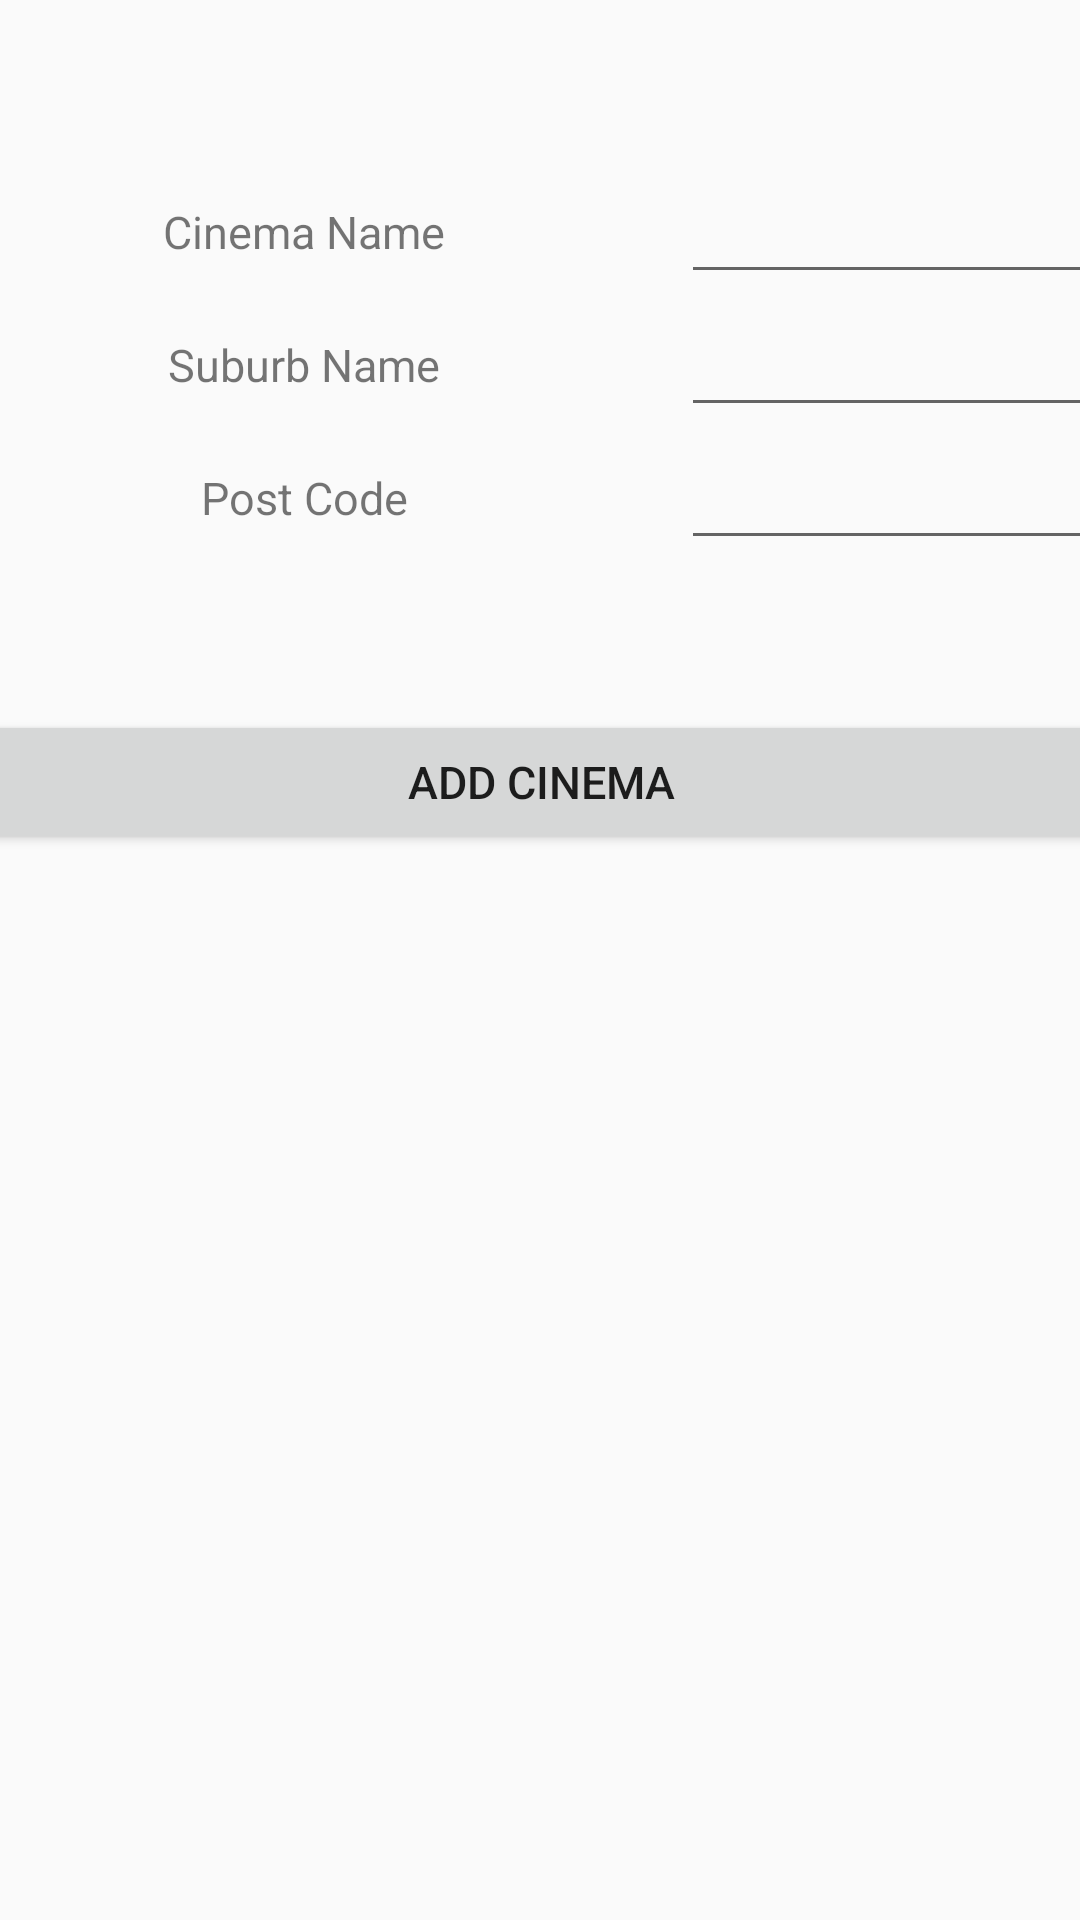

Android layout source for this screen:
<!-- AndroidManifest.xml: application theme AppTheme -->
<!-- res/layout/fragment_add_cinema.xml -->
<?xml version="1.0" encoding="utf-8"?>
<androidx.constraintlayout.widget.ConstraintLayout xmlns:android="http://schemas.android.com/apk/res/android"
xmlns:app="http://schemas.android.com/apk/res-auto"
xmlns:tools="http://schemas.android.com/tools"
android:layout_width="match_parent"
android:layout_height="match_parent"
tools:context=".home.fragment.AddCinemaFragment">


<TableLayout
    android:layout_width="409dp"
    android:layout_height="729dp"
    android:layout_marginStart="4dp"
    android:layout_marginTop="200dp"
    android:layout_marginEnd="4dp"
    android:layout_marginBottom="4dp"
    app:layout_constraintBottom_toBottomOf="parent"
    app:layout_constraintEnd_toEndOf="parent"
    app:layout_constraintStart_toStartOf="parent"
    app:layout_constraintTop_toTopOf="parent">


    <TableRow
        android:layout_width="match_parent"
        android:layout_height="match_parent" >

        <TextView
            android:id="@+id/titleRelYr"
            android:layout_width="wrap_content"
            android:layout_height="wrap_content"
            android:layout_weight="1"
            android:gravity="center"
            android:padding="10dp"
            android:textSize="15dp"
            android:text="Cinema Name" />

        <EditText
            android:id="@+id/cinemaNameEdt"
            android:layout_width="wrap_content"
            android:layout_height="wrap_content"
            android:layout_weight="1"
            android:gravity="center"
            android:padding="10dp" />
    </TableRow>

    <TableRow
        android:layout_width="match_parent"
        android:layout_height="match_parent" >

        <TextView
            android:id="@+id/movieInf"
            android:layout_width="wrap_content"
            android:layout_height="wrap_content"
            android:layout_weight="1"
            android:gravity="center"
            android:padding="10dp"
            android:textSize="15dp"
            android:text="Suburb Name" />

        <EditText
            android:id="@+id/suburbNameEdt"
            android:layout_width="wrap_content"
            android:layout_height="wrap_content"
            android:layout_weight="1"
            android:gravity="center"
            android:padding="10dp" />
    </TableRow>

    <TableRow
    android:layout_width="match_parent"
    android:layout_height="match_parent" >

    <TextView
        android:id="@+id/txtRtng"
        android:layout_width="wrap_content"
        android:layout_height="wrap_content"
        android:layout_weight="1"
        android:gravity="center"
        android:padding="10dp"
        android:textSize="15dp"
        android:text="Post Code" />

    <EditText
        android:id="@+id/postalNameEdt"
        android:layout_width="wrap_content"
        android:layout_height="wrap_content"
        android:layout_weight="1"
        android:gravity="center"
        android:padding="10dp"/>
    </TableRow>
    <TableRow
        android:layout_width="match_parent"
        android:layout_height="match_parent"
        android:layout_marginTop="50dp">

        <Button
            android:id="@+id/addCinemaBtn"
            android:layout_width="wrap_content"
            android:layout_height="wrap_content"
            android:layout_weight="1"
            android:gravity="center"
            android:padding="10dp"
            android:textSize="15dp"
            android:text="Add Cinema" />
    </TableRow>
    <TableRow
        android:layout_width="match_parent"
        android:layout_height="match_parent"
        android:layout_marginTop="50dp">

        <TextView
            android:id="@+id/addCinemaMsg"
            android:layout_width="wrap_content"
            android:layout_height="wrap_content"
            android:layout_weight="1"
            android:gravity="center"
            android:padding="10dp"
            android:textSize="15dp"
            android:text="" />
    </TableRow>
</TableLayout>
</androidx.constraintlayout.widget.ConstraintLayout>
<!-- resources referenced by this layout -->
<resources>
  <style name="AppTheme" parent="Theme.AppCompat.Light.DarkActionBar">
          <item name="colorPrimary">@color/colorPrimary</item>
          <item name="colorPrimaryDark">@color/colorPrimaryDark</item>
          <item name="colorAccent">@color/colorAccent</item> </style>
  <!-- not gathered from this repository: default colours our renderer supplied (Android Studio template values) -->
  <color name="colorPrimary">#FF6200EE</color>
  <color name="colorPrimaryDark">#FF3700B3</color>
  <color name="colorAccent">#FF03DAC5</color>
</resources>
